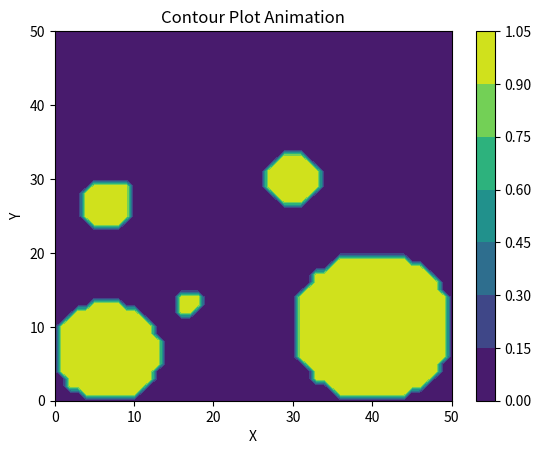

Python code for this plot:
import numpy as np
from scipy.integrate import odeint

import math

import matplotlib.pyplot as plt
import matplotlib.animation as animation

# utils

def sub2ind(i,j,nx):
    '''i,j: numpy vectors of i and j coords'''
    return j * nx + i

def rollIndicesToBC(offset_i, offset_j, nx):
    p = np.arange(nx)

    rolledX = p + offset_i
    rolledY = p + offset_j

    [X,Y] = np.meshgrid(rolledX, rolledY)
    iIdxs = np.reshape(X,nx*nx)
    jIdxs = np.reshape(Y,nx*nx)

    linIdx = sub2ind(iIdxs, jIdxs, nx)
    linIdx[linIdx>nx*nx] = nx*nx
    linIdx[linIdx<0] = nx*nx 

    return linIdx

def indexIntoState(state, offset_i, offset_j, nx):
    linIdx = rollIndicesToBC(offset_i, offset_j, nx)
    bc = 1

    # print(state.shape)
    state = np.hstack([state, bc])

    # print(linIdx.shape)
    # print(state.shape)

    return state[linIdx]

def coupledDiffusionReactionForwardPropOdeInt(y, t, dx, nx, kappa, s1, s2):
    alpha = kappa / dx / dx
    offset1 = (y.shape[0]) // 2
    offset2 = y.shape[0]

    # print('OFFSETS', offset1, offset2)

    p = y[:offset1]
    c = y[offset1:offset2]

    term1 = alpha * (indexIntoState(p, 1, 0, nx) + indexIntoState(p, -1, 0, nx) + 
                indexIntoState(p, 0, 1, nx) + indexIntoState(p, 0, -1, nx) - 4 * p)
    term2 = s1 * p * c

    dpdt = term1 - term2
    dcdt = -s2 * p * c

    out = np.hstack([dpdt, dcdt])
    return out

def coupledDiffusionReactionStiffnessMat(dx, nx, dt, kappa, s1, s2):
    alpha = kappa / dx / dx
    size1 = nx * nx
    size2 = 2 * size1

    out = np.zeros([size2,size2])

    cols = np.arange(size2)

def runDiffReacWithFixedBC(nx, IC, dt, T, L, kappa, s1, s2):
    numDof = IC.shape[0]
    nt = int(T / dt) + 1

    soln = np.zeros([nt, numDof])
    soln[0,:] = IC

    dx = L / (nx - 1)

    timesteps = np.linspace(0,T,num=nt)
    x = IC

    ts = "expl_int"
    if ts == "expl_int":
        soln = odeint(coupledDiffusionReactionForwardPropOdeInt, IC, timesteps, args=(dx, nx, kappa, s1, s2))
    elif ts == "impl":
        systemMat = coupledDiffusionReactionStiffnessMat(dx, nx, dt, kappa, s1, s2)
        invSystemMat = np.linalg.solve(systemMat, np.eye(x.shape[0]))
        for i,t in enumerate(timesteps[1:]):
            x = invSystemMat@x
            soln[i,:] = x

    return soln

def animate_contour(data):
    """
    Creates an animation of contour plots from a 3D numpy array.
    
    Parameters:
    data (numpy.ndarray): 3D numpy array where the first dimension represents time
                          and the other two represent spatial dimensions x and y.
    """
    fig, ax = plt.subplots()
    
    def update_frame(i):
        ax.clear()
        contour = ax.contourf(data[i, :, :], cmap='viridis')
        return contour.collections

    ani = animation.FuncAnimation(fig, update_frame, frames=data.shape[0], repeat=True)
    
    plt.colorbar(ax.contourf(data[0, :, :], cmap='viridis'), ax=ax)
    plt.xlabel('X')
    plt.ylabel('Y')
    plt.title('Contour Plot Animation')
    plt.show()



def buildIC(locs, radii, L, dx, nx):
    nNodes = nx * nx
    xs = np.linspace(0, L, nx)
    ys = np.linspace(0, L, nx)

    [Xs,Ys] = np.meshgrid(xs, ys)

    Xs = np.reshape(Xs,[nNodes])
    Ys = np.reshape(Ys,[nNodes])

    ic_size = len(locs)

    ic1 = np.ones(nNodes)
    ic2 = np.zeros(nNodes)

    for i in range(ic_size):
        xc, yc = locs[i]
        xdiff = Xs - xc
        ydiff = Ys - yc

        dists = np.sqrt(xdiff**2 + ydiff**2)
        distmask = dists < radii[i]
        ic1[distmask] = 0
        ic2[distmask] = 1

    ic = np.hstack([ic1,ic2])
    return ic

def driver_diffusion_reaction():
    L = 15
    T = 2
    dt = .05
    nx = 51
    dx = L / (nx - 1)
    nt = int(T / dt) + 1
    
    kappa = 1
    s1 = 1
    s2 = 10

    locs = [(2,2), (2,8), (5,4), (9,9),(12,3)]
    radii = [2, 1, .5, 1,3]
    IC = buildIC(locs, radii, L, dx, nx)

    soln = runDiffReacWithFixedBC(nx, IC, dt, T, L, kappa, s1, s2)
    print(soln.shape)
    soln_cells = soln[:,nx*nx:2*nx*nx]
    soln_reshape = np.reshape(soln_cells, [nt,nx,nx])
    
    animate_contour(soln_reshape)

if __name__ == '__main__':
    driver_diffusion_reaction() 




